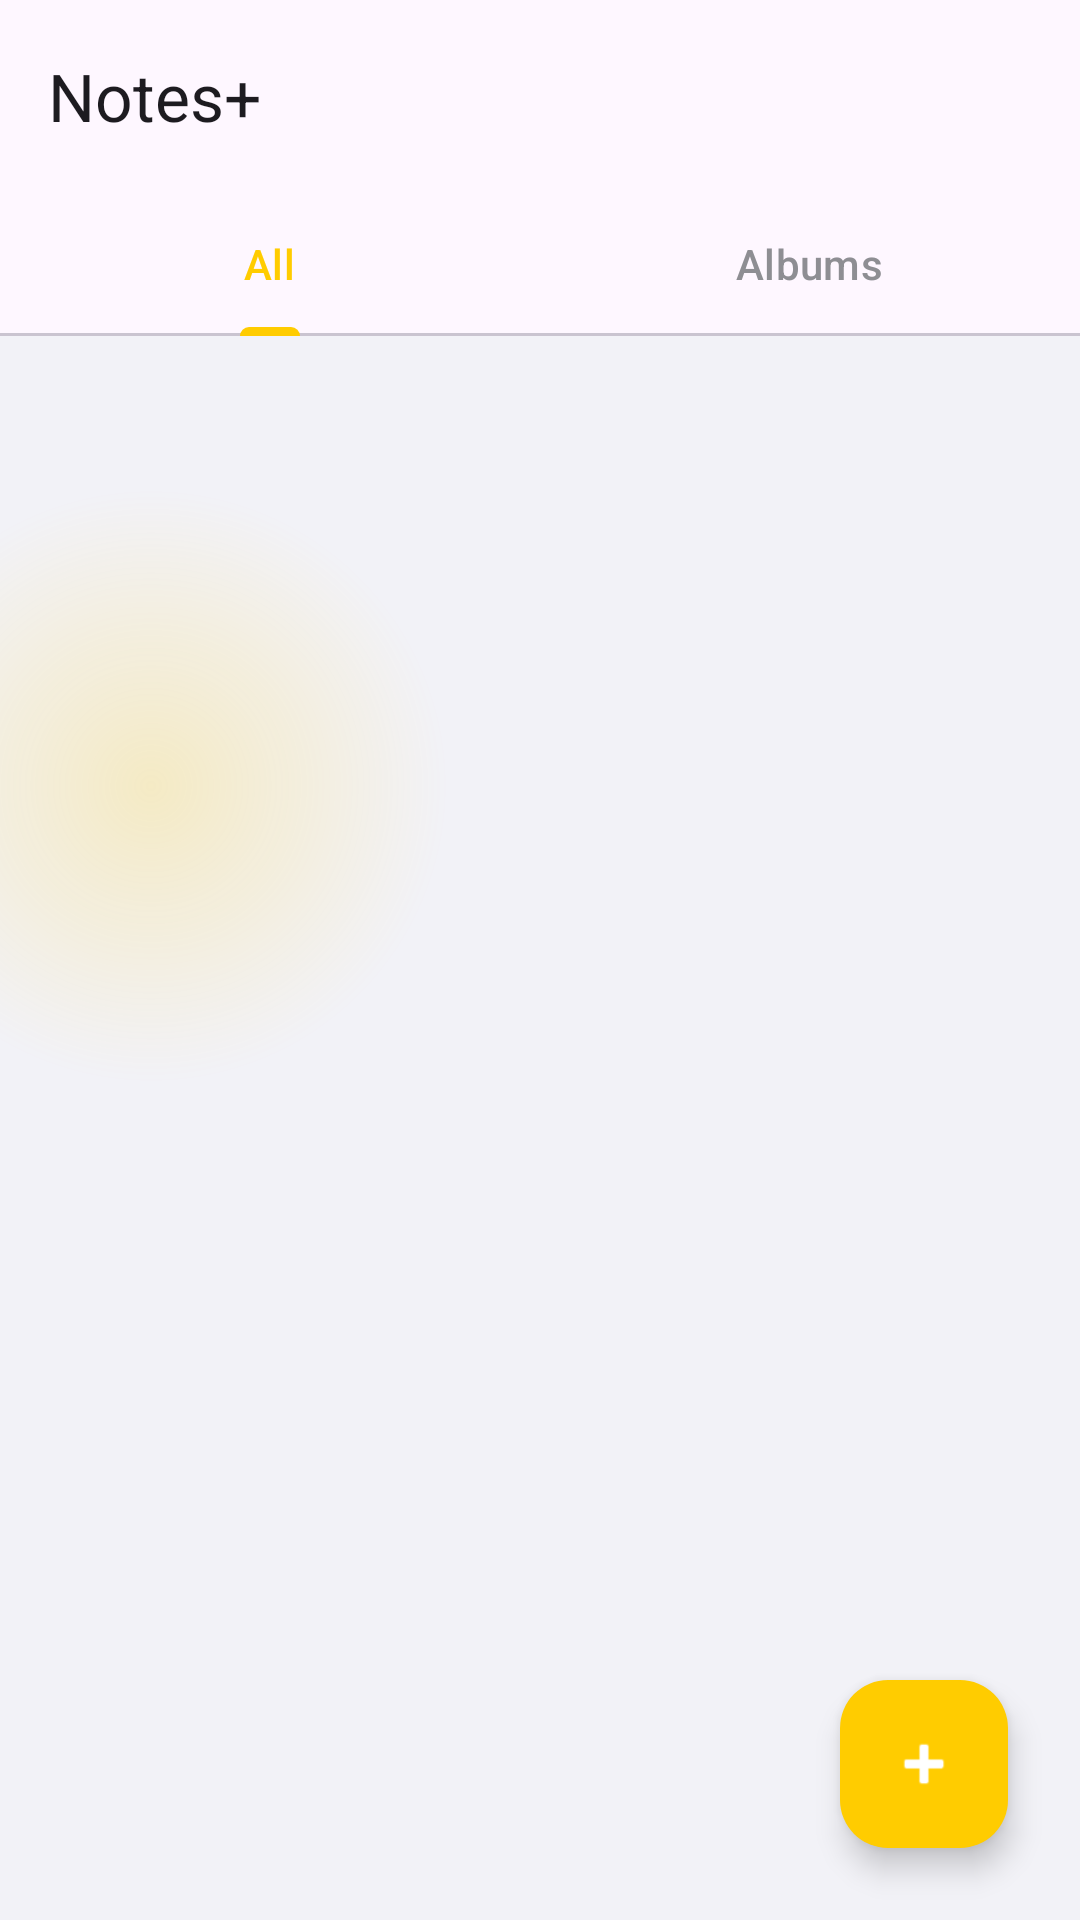

The Android layout XML behind this screen, and the referenced resources:
<!-- AndroidManifest.xml: activity theme Theme.Notes -->
<!-- res/layout/activity_secret_gallery.xml -->
<?xml version="1.0" encoding="utf-8"?>
<androidx.coordinatorlayout.widget.CoordinatorLayout xmlns:android="http://schemas.android.com/apk/res/android"
    xmlns:app="http://schemas.android.com/apk/res-auto"
    android:id="@+id/galleryRoot"
    android:layout_width="match_parent"
    android:layout_height="match_parent"
    android:background="#F2F2F7">

    <androidx.media3.ui.PlayerView
        android:id="@+id/videoBgView"
        android:layout_width="match_parent"
        android:layout_height="match_parent"
        android:visibility="gone"
        app:use_controller="false"
        app:resize_mode="fill" />

    <ImageView
        android:id="@+id/vaultBackground"
        android:layout_width="match_parent"
        android:layout_height="match_parent"
        android:scaleType="centerCrop"
        android:visibility="gone" />

    <com.google.android.material.appbar.AppBarLayout
        android:layout_width="match_parent"
        android:layout_height="wrap_content"
        android:background="?attr/colorSurface"
        app:elevation="0dp">

        <androidx.appcompat.widget.Toolbar
            android:id="@+id/toolbarGallery"
            android:layout_width="match_parent"
            android:layout_height="?attr/actionBarSize"
            app:title="Notes+"
            app:titleTextColor="?attr/colorOnSurface" />

        <com.google.android.material.tabs.TabLayout
            android:id="@+id/tabLayoutGallery"
            android:layout_width="match_parent"
            android:layout_height="wrap_content"
            app:tabIndicatorColor="#FFCC00"
            app:tabSelectedTextColor="#FFCC00"
            app:tabTextColor="#8E8E93">
            <com.google.android.material.tabs.TabItem
                android:layout_width="wrap_content"
                android:layout_height="wrap_content"
                android:text="All" />
            <com.google.android.material.tabs.TabItem
                android:layout_width="wrap_content"
                android:layout_height="wrap_content"
                android:text="Albums" />
        </com.google.android.material.tabs.TabLayout>

    </com.google.android.material.appbar.AppBarLayout>

    <FrameLayout
        android:layout_width="match_parent"
        android:layout_height="match_parent"
        app:layout_behavior="@string/appbar_scrolling_view_behavior">

        
        <View
            android:id="@+id/blurCircle"
            android:layout_width="200dp"
            android:layout_height="200dp"
            android:layout_gravity="top|start"
            android:layout_marginStart="-50dp"
            android:layout_marginTop="50dp"
            android:alpha="0.2"
            android:background="@drawable/blur_circle_yellow" />

        <androidx.recyclerview.widget.RecyclerView
            android:id="@+id/recyclerViewGallery"
            android:layout_width="match_parent"
            android:layout_height="match_parent"
            android:clipToPadding="false"
            android:padding="8dp" />

        <androidx.recyclerview.widget.RecyclerView
            android:id="@+id/recyclerViewAlbums"
            android:layout_width="match_parent"
            android:layout_height="match_parent"
            android:clipToPadding="false"
            android:padding="8dp"
            android:visibility="gone" />

        <LinearLayout
            android:id="@+id/emptyStateGallery"
            android:layout_width="wrap_content"
            android:layout_height="wrap_content"
            android:layout_gravity="center"
            android:gravity="center"
            android:orientation="vertical"
            android:visibility="gone">

            <ImageView
                android:layout_width="80dp"
                android:layout_height="80dp"
                android:src="@drawable/ic_empty_gallery"
                app:tint="#8E8E93" />

            <TextView
                android:layout_width="wrap_content"
                android:layout_height="wrap_content"
                android:layout_marginTop="16dp"
                android:text="No private media yet"
                android:textColor="#8E8E93"
                android:textSize="16sp" />
        </LinearLayout>
    </FrameLayout>

    
    <com.google.android.material.card.MaterialCardView
        android:id="@+id/selectionBottomBar"
        android:layout_width="match_parent"
        android:layout_height="wrap_content"
        android:layout_gravity="bottom"
        android:layout_margin="16dp"
        android:visibility="gone"
        app:cardCornerRadius="24dp"
        app:cardElevation="6dp"
        app:cardBackgroundColor="?attr/colorSurface"
        app:strokeWidth="0dp">

        <LinearLayout
            android:layout_width="match_parent"
            android:layout_height="64dp"
            android:gravity="center"
            android:orientation="horizontal"
            android:padding="8dp">

            <ImageButton
                android:id="@+id/btnSelectionShare"
                android:layout_width="0dp"
                android:layout_height="match_parent"
                android:layout_weight="1"
                android:background="?attr/selectableItemBackgroundBorderless"
                android:src="@android:drawable/ic_menu_share"
                app:tint="?attr/colorOnSurface" />

            <ImageButton
                android:id="@+id/btnSelectionRestore"
                android:layout_width="0dp"
                android:layout_height="match_parent"
                android:layout_weight="1"
                android:background="?attr/selectableItemBackgroundBorderless"
                android:src="@android:drawable/ic_menu_revert"
                app:tint="?attr/colorOnSurface" />

            <ImageButton
                android:id="@+id/btnSelectionMoveToAlbum"
                android:layout_width="0dp"
                android:layout_height="match_parent"
                android:layout_weight="1"
                android:background="?attr/selectableItemBackgroundBorderless"
                android:src="@android:drawable/ic_menu_add"
                app:tint="?attr/colorOnSurface" />

            <ImageButton
                android:id="@+id/btnSelectionDelete"
                android:layout_width="0dp"
                android:layout_height="match_parent"
                android:layout_weight="1"
                android:background="?attr/selectableItemBackgroundBorderless"
                android:src="@android:drawable/ic_menu_delete"
                app:tint="#FF3B30" />

        </LinearLayout>
    </com.google.android.material.card.MaterialCardView>

    <com.google.android.material.floatingactionbutton.FloatingActionButton
        android:id="@+id/fabAddSecret"
        android:layout_width="wrap_content"
        android:layout_height="wrap_content"
        android:layout_gravity="bottom|end"
        android:layout_margin="24dp"
        app:backgroundTint="#FFCC00"
        app:elevation="6dp"
        app:srcCompat="@android:drawable/ic_input_add"
        app:tint="#FFFFFF" />

</androidx.coordinatorlayout.widget.CoordinatorLayout>
<!-- resources referenced by this layout -->
<resources>
  <!-- drawable blur_circle_yellow (drawable) -->
  <?xml version="1.0" encoding="utf-8"?>
  <shape xmlns:android="http://schemas.android.com/apk/res/android"
      android:shape="oval">
      <gradient
          android:type="radial"
          android:gradientRadius="100dp"
          android:startColor="#FFFFCC00"
          android:endColor="#00FFCC00" />
  </shape>
  <!-- drawable ic_empty_gallery (drawable) -->
  <vector xmlns:android="http://schemas.android.com/apk/res/android"
      android:width="120dp"
      android:height="120dp"
      android:viewportWidth="24"
      android:viewportHeight="24">
      <path
          android:fillColor="#8E8E93"
          android:pathData="M21,19V5C21,3.9 20.1,3 19,3H5C3.9,3 3,3.9 3,5V19C3,20.1 3.9,21 5,21H19C20.1,21 21,20.1 21,19M8.5,13.5L11,16.51L14.5,12L19,18H5L8.5,13.5Z" />
  </vector>
  <style name="Theme.Notes" parent="Base.Theme.Notes" />
  <style name="Base.Theme.Notes" parent="Theme.Material3.DayNight.NoActionBar">
          
          
          <item name="android:windowBackground">@color/gallery_background</item>
          <item name="buttonStyle">@style/Widget.App.Button</item>
          
          <item name="materialAlertDialogTheme">@style/ThemeOverlay.App.Dialog</item>
          <item name="alertDialogTheme">@style/ThemeOverlay.App.Dialog</item>
          <item name="materialButtonStyle">@style/Widget.App.Button</item>
      </style>
  <color name="gallery_background">#FFF2F2F7</color>
  <style name="Widget.App.Button" parent="Widget.Material3.Button">
          <item name="shapeAppearanceOverlay">@style/ShapeAppearance.App.Button.Rounded</item>
      </style>
  <style name="ThemeOverlay.App.Dialog" parent="ThemeOverlay.Material3.MaterialAlertDialog">
          <item name="colorPrimary">@color/accent_blue</item>
          <item name="colorSurface">@color/app_surface</item>
          <item name="colorSurfaceContainerHigh">@color/app_surface</item>
          <item name="android:backgroundDimAmount">0.45</item>
          <item name="materialAlertDialogTitleTextStyle">@style/Dialog.App.Title</item>
          <item name="buttonBarPositiveButtonStyle">@style/Dialog.App.Button</item>
          <item name="buttonBarNegativeButtonStyle">@style/Dialog.App.Button</item>
          <item name="buttonBarNeutralButtonStyle">@style/Dialog.App.Button</item>
      </style>
  <style name="ShapeAppearance.App.Button.Rounded" parent="">
          <item name="cornerSize">24dp</item>
      </style>
  <color name="accent_blue">#007AFF</color>
  <color name="app_surface">#FFFFFFFF</color>
  <style name="Dialog.App.Title" parent="MaterialAlertDialog.Material3.Title.Text">
          <item name="android:textStyle">bold</item>
          <item name="android:textColor">@color/text_primary</item>
      </style>
  <style name="Dialog.App.Button" parent="Widget.Material3.Button.TextButton.Dialog">
          <item name="android:textAllCaps">false</item>
          <item name="android:textSize">16sp</item>
      </style>
  <color name="text_primary">#FF000000</color>
</resources>
